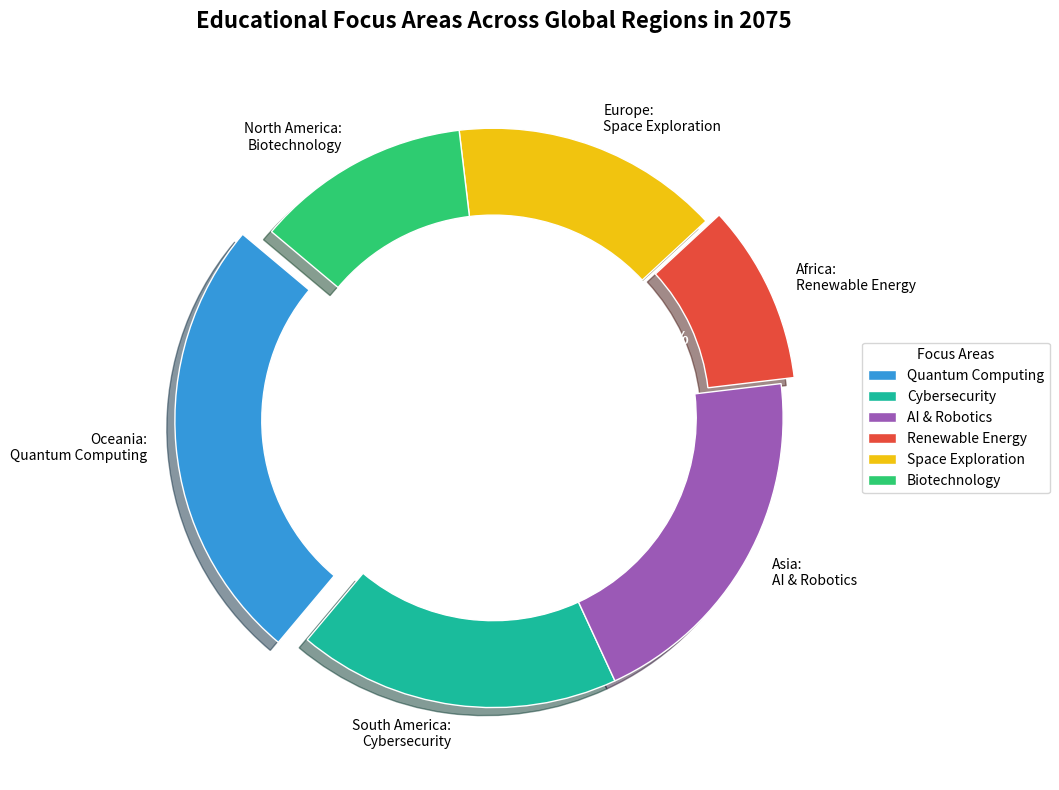

Python code for this plot:
import matplotlib.pyplot as plt
import numpy as np

# Data for educational focuses in different regions
regions = ['Oceania', 'South America', 'Asia', 'Africa', 'Europe', 'North America']
educational_focuses = ['Quantum Computing', 'Cybersecurity', 'AI & Robotics', 'Renewable Energy', 'Space Exploration', 'Biotechnology']
percentages = [25, 18, 20, 10, 15, 12]

colors = ['#3498DB', '#1ABC9C', '#9B59B6', '#E74C3C', '#F1C40F', '#2ECC71']

explode = [0.1 if perc == max(percentages) else 0.05 if perc == min(percentages) else 0 for perc in percentages]

fig, ax = plt.subplots(figsize=(10, 8), subplot_kw=dict(aspect="equal"))

wedges, texts, autotexts = ax.pie(
    percentages,
    explode=explode,
    colors=colors,
    autopct='%1.1f%%',
    startangle=140,
    wedgeprops=dict(width=0.3, edgecolor='w'),
    shadow=True
)

for i, text in enumerate(texts):
    txt = f"{regions[i]}:\n{educational_focuses[i]}"
    text.set_text(txt)
    text.set_size(10)
    text.set_color('black')

plt.setp(autotexts, size=12, weight='bold', color='white')

centre_circle = plt.Circle((0,0), 0.70, fc='white')
ax.add_artist(centre_circle)

ax.set_title("Educational Focus Areas Across Global Regions in 2075", fontsize=16, fontweight='bold', pad=20)

ax.legend(wedges, educational_focuses, title="Focus Areas", loc="center left", bbox_to_anchor=(1, 0, 0.5, 1))

plt.tight_layout()

plt.show()
